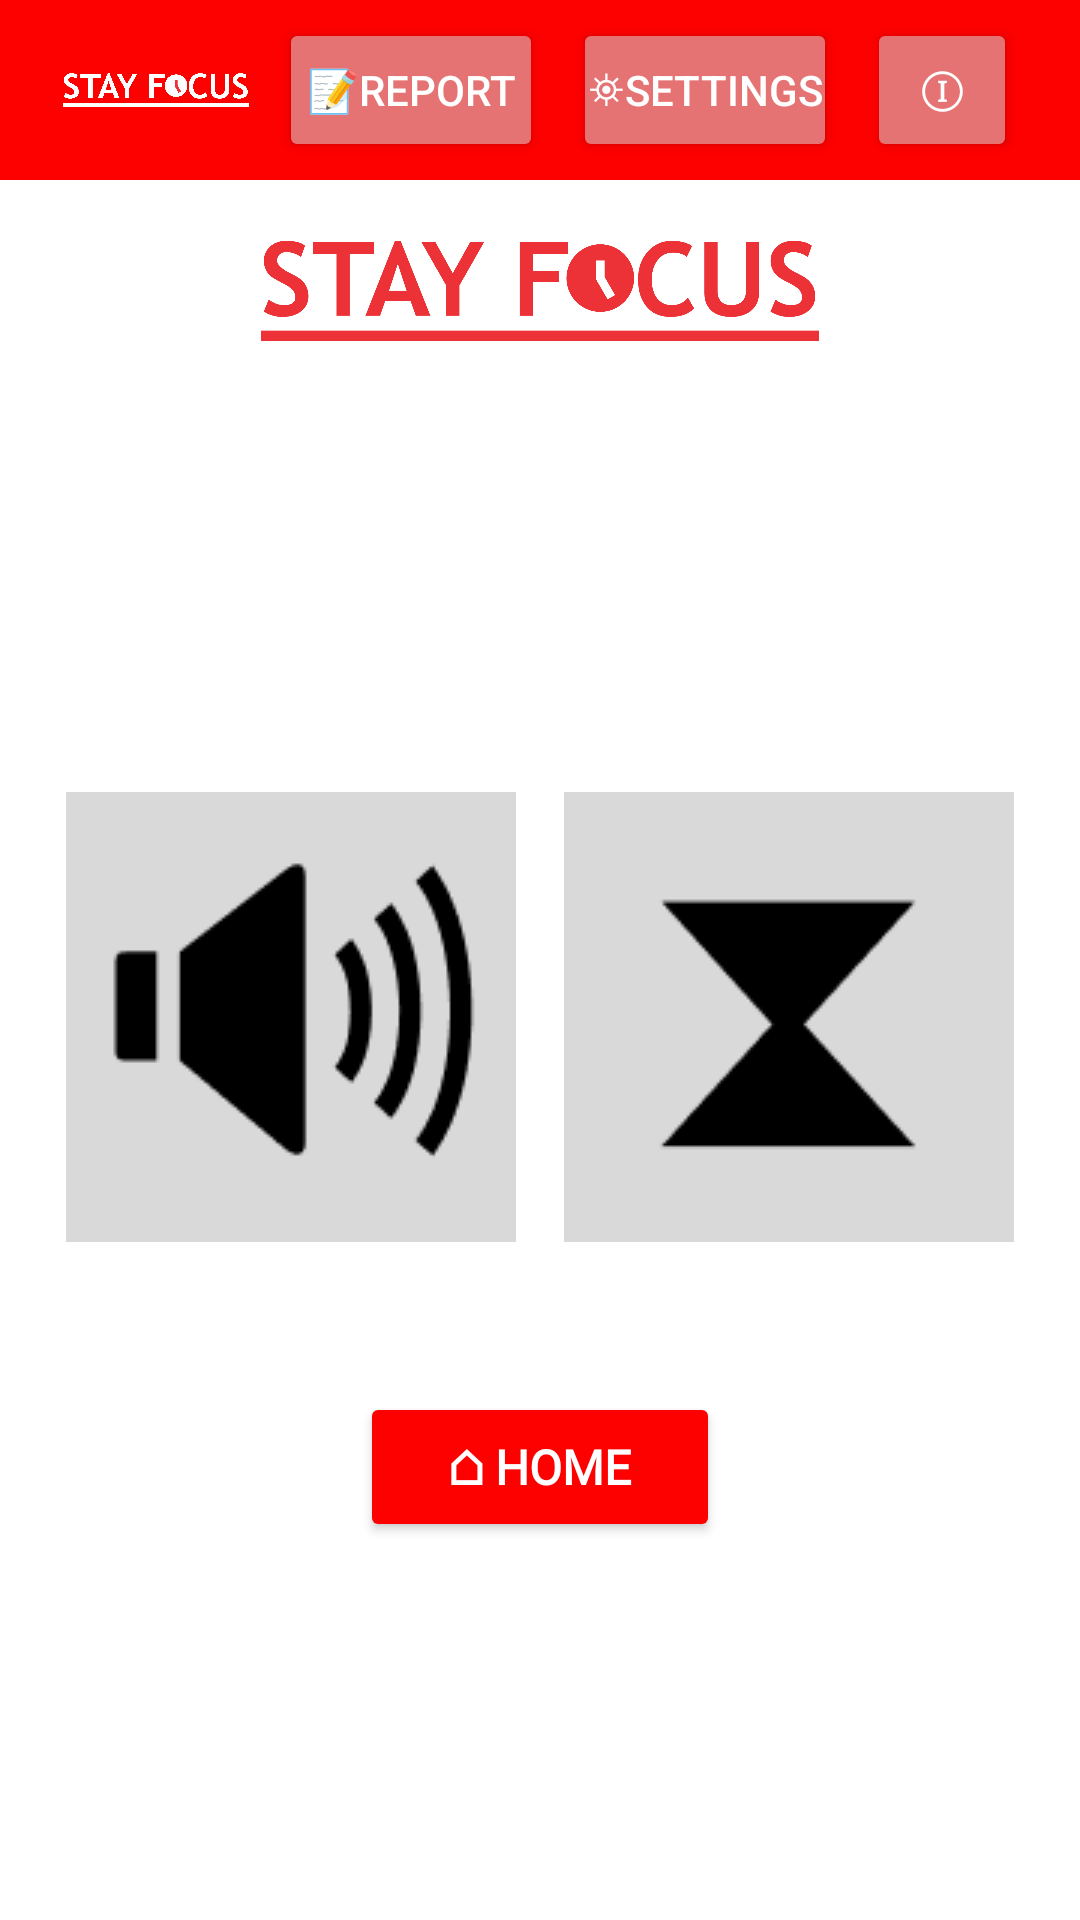

This screen was rendered from an Android layout file. Write that file and the resources it references.
<!-- AndroidManifest.xml: application theme Theme.StayFocus -->
<!-- res/layout/activity_settings.xml -->
<?xml version="1.0" encoding="utf-8"?>
<LinearLayout
    xmlns:android="http://schemas.android.com/apk/res/android"
    xmlns:app="http://schemas.android.com/apk/res-auto"
    xmlns:tools="http://schemas.android.com/tools"
    android:layout_width="match_parent"
    android:layout_height="match_parent"
    android:orientation="vertical"
    android:background="@color/white"
    android:gravity="center_horizontal"
    tools:context=".SettingsActivity">

    
    <LinearLayout
        android:layout_width="match_parent"
        android:layout_height="60dp"
        android:background="@color/red"
        android:gravity="center_vertical"
        android:paddingHorizontal="16dp">

        <ImageView
            android:id="@+id/imageView2"
            android:layout_width="wrap_content"
            android:layout_height="wrap_content"
            android:layout_weight="1"
            android:layout_marginStart="5dp"
            android:layout_marginEnd="5dp"
            app:srcCompat="@drawable/stayfocus_white" />

        <Button
            android:id="@+id/btnReport"
            android:layout_width="wrap_content"
            android:layout_height="wrap_content"
            android:layout_marginStart="5dp"
            android:layout_marginEnd="5dp"
            android:paddingStart="0dp"
            android:paddingEnd="0dp"
            android:paddingTop="8dp"
            android:paddingBottom="8dp"
            android:backgroundTint="@color/gray"
            android:text="📝Report"
            android:textColor="@color/white"
            app:cornerRadius="8dp" />

        <Button
            android:id="@+id/btnSettings"
            android:layout_width="wrap_content"
            android:layout_height="wrap_content"
            android:layout_marginStart="5dp"
            android:layout_marginEnd="5dp"
            android:paddingStart="0dp"
            android:paddingEnd="0dp"
            android:paddingTop="8dp"
            android:paddingBottom="8dp"
            android:backgroundTint="@color/gray"
            android:text="⛯Settings"
            android:textColor="@color/white"
            app:cornerRadius="8dp" />

        <Button
            android:id="@+id/btnInfo"
            android:layout_width="50dp"
            android:layout_height="wrap_content"
            android:layout_marginStart="5dp"
            android:layout_marginEnd="5dp"
            android:paddingStart="0dp"
            android:paddingEnd="0dp"
            android:paddingTop="8dp"
            android:paddingBottom="8dp"
            android:backgroundTint="@color/gray"
            android:text="ⓘ"
            android:textSize="8pt"
            android:textColor="@color/white"
            app:cornerRadius="8dp"/>

    </LinearLayout>

    
    <ImageView
        android:id="@+id/imageView"
        android:layout_width="186dp"
        android:layout_height="34dp"
        android:layout_marginTop="20dp"
        app:srcCompat="@drawable/stayfocus_red" />

    
    <LinearLayout
        android:layout_width="wrap_content"
        android:layout_height="wrap_content"
        android:layout_marginTop="150dp"
        android:orientation="horizontal"
        android:gravity="center">

        <ImageButton
            android:id="@+id/btnSoundSettings"
            android:layout_width="150dp"
            android:layout_height="150dp"
            android:layout_marginEnd="16dp"
            android:background="@android:color/transparent"
            android:contentDescription="Sound Settings"
            app:srcCompat="@drawable/btnsound" />

        <ImageButton
            android:id="@+id/btnTimerSettings"
            android:layout_width="150dp"
            android:layout_height="150dp"
            android:background="@android:color/transparent"
            android:contentDescription="Timer Settings"
            app:srcCompat="@drawable/btntimer" />
    </LinearLayout>

    <LinearLayout
        android:layout_width="match_parent"
        android:layout_height="wrap_content"
        android:orientation="horizontal"
        android:gravity="center"
        android:layout_marginTop="50dp">

        <Button
            android:id="@+id/btnHome"
            android:layout_width="120dp"
            android:layout_height="50dp"
            android:backgroundTint="@color/red"
            android:text="⌂ Home"
            android:fontFamily="@font/lexend_bold"
            android:textColor="@color/white"
            android:textSize="16sp"
            android:textStyle="bold"
            app:cornerRadius="8dp" />

    </LinearLayout>

</LinearLayout>
<!-- resources referenced by this layout -->
<resources>
  <color name="gray">#E57373</color>
  <color name="red">#FD0000</color>
  <color name="white">#FFFFFFFF</color>
  <!-- drawable btnsound: png bitmap (drawable, 3864 bytes) -->
  <!-- drawable btntimer: png bitmap (drawable, 2715 bytes) -->
  <!-- drawable stayfocus_red: png bitmap (drawable, 62039 bytes) -->
  <!-- drawable stayfocus_white: png bitmap (drawable, 57847 bytes) -->
  <style name="Theme.StayFocus" parent="Base.Theme.StayFocus" />
  <style name="Base.Theme.StayFocus" parent="Theme.Material3.DayNight.NoActionBar">
          
          
      </style>
</resources>
